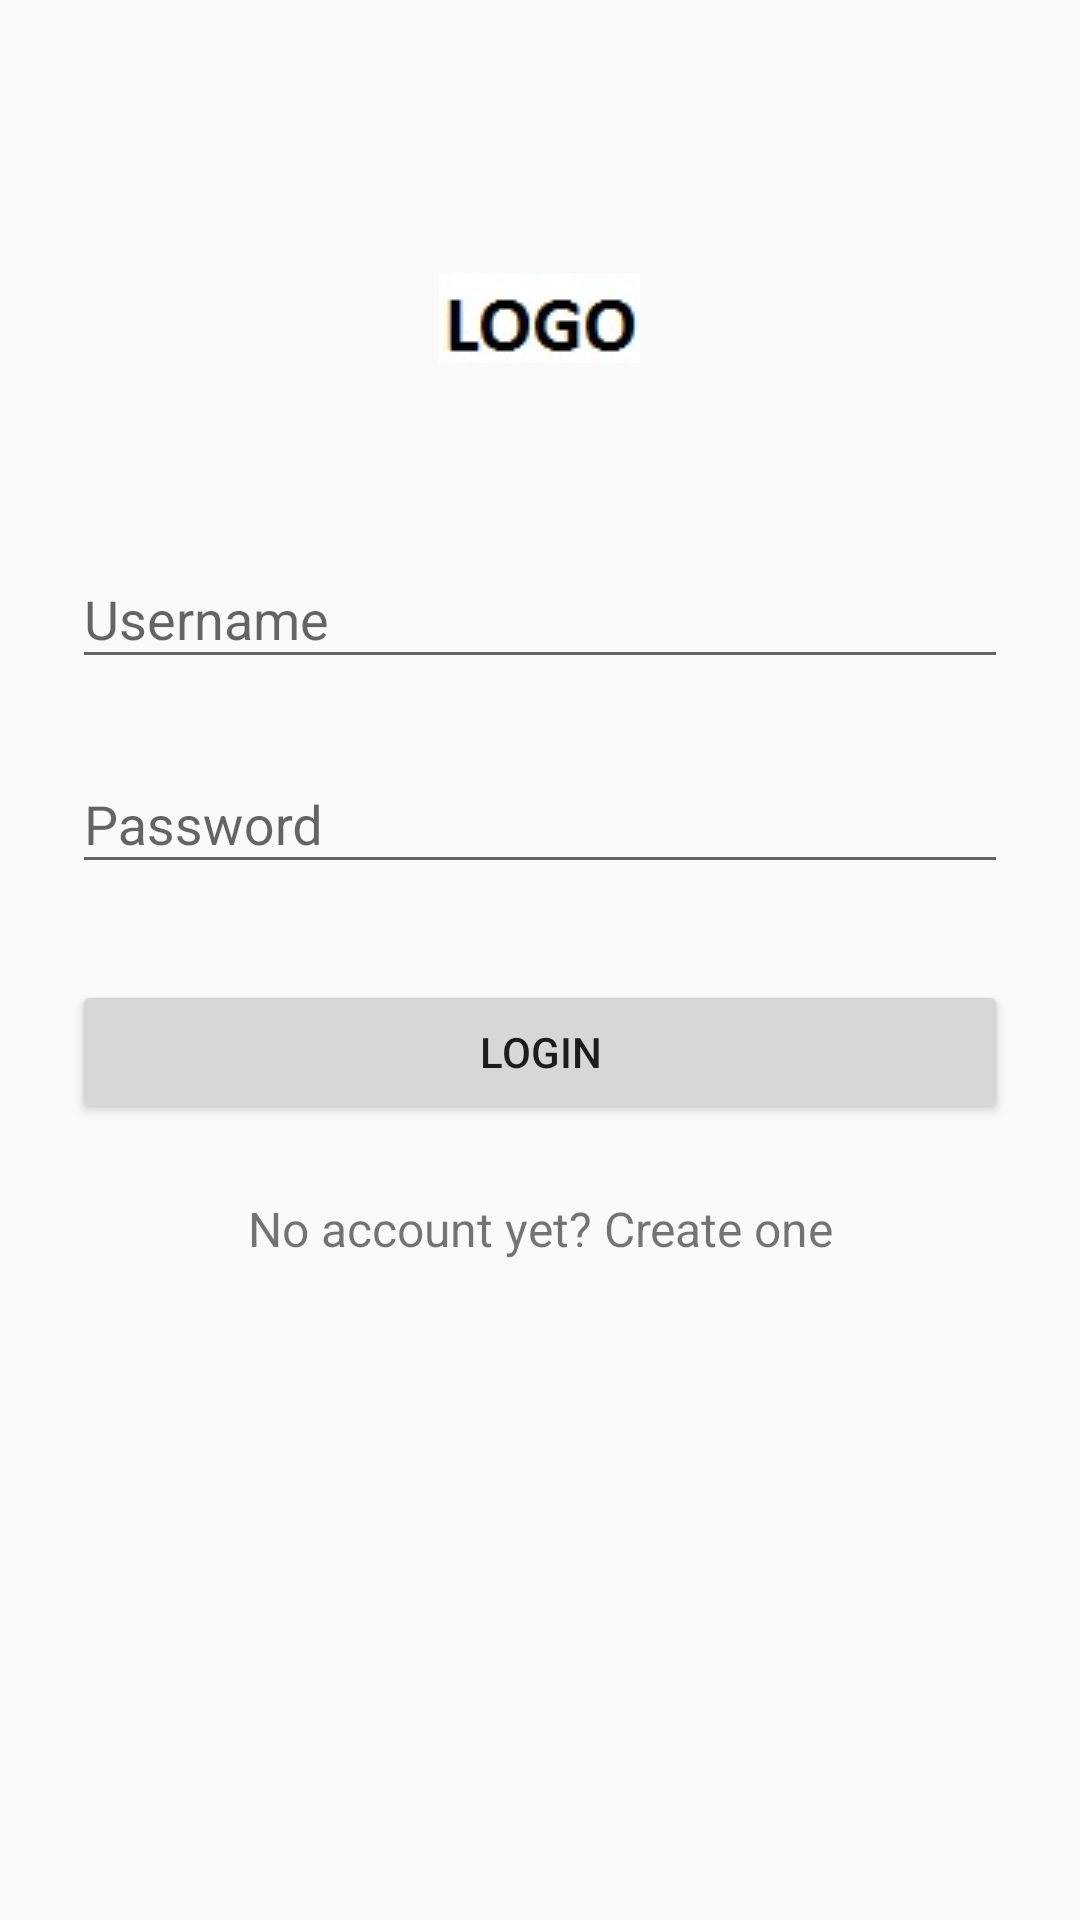

Reconstruct the res/layout file that produces this screen, plus the resources it refers to.
<!-- AndroidManifest.xml: application theme AppTheme -->
<!-- res/layout/user_login.xml -->
<?xml version="1.0" encoding="utf-8"?>
<LinearLayout xmlns:android="http://schemas.android.com/apk/res/android"

    android:orientation="vertical" android:layout_width="match_parent"
    android:layout_height="match_parent">

    <LinearLayout
        android:orientation="vertical"
        android:layout_width="match_parent"
        android:layout_height="wrap_content"
        android:paddingTop="70dp"
        android:paddingLeft="24dp"
        android:paddingRight="24dp">

        <ImageView android:src="@drawable/logo"
            android:layout_width="wrap_content"
            android:layout_height="72dp"
            android:layout_marginBottom="24dp"
            android:layout_gravity="center_horizontal" />

        
        <android.support.design.widget.TextInputLayout
            android:layout_width="match_parent"
            android:layout_height="wrap_content"
            android:layout_marginTop="8dp"
            android:layout_marginBottom="8dp">
            <EditText android:id="@+id/input_email"
                android:layout_width="match_parent"
                android:layout_height="wrap_content"
                android:inputType="textEmailAddress"
                android:hint="Username" />
        </android.support.design.widget.TextInputLayout>

        
        <android.support.design.widget.TextInputLayout
            android:layout_width="match_parent"
            android:layout_height="wrap_content"
            android:layout_marginTop="8dp"
            android:layout_marginBottom="8dp">
            <EditText android:id="@+id/input_password"
                android:layout_width="match_parent"
                android:layout_height="wrap_content"
                android:inputType="textPassword"
                android:hint="Password"/>
        </android.support.design.widget.TextInputLayout>

        <Space
            android:layout_width="match_parent"
            android:layout_height="wrap_content"
            android:layout_gravity="center_horizontal" />

        <android.support.v7.widget.AppCompatButton
            android:id="@+id/btn_login"
            android:layout_width="fill_parent"
            android:layout_height="wrap_content"
            android:layout_marginTop="24dp"
            android:layout_marginBottom="24dp"
            android:padding="12dp"
            android:text="Login"
            />

        <TextView android:id="@+id/link_signup"
            android:layout_width="fill_parent"
            android:layout_height="wrap_content"
            android:layout_marginBottom="24dp"
            android:text="No account yet? Create one"
            android:gravity="center"
            android:textSize="16dip"
            android:clickable="true" />

    </LinearLayout>

</LinearLayout>
<!-- resources referenced by this layout -->
<resources>
  <!-- drawable logo: jpg bitmap (drawable, 2450 bytes) -->
  <style name="AppTheme" parent="Theme.AppCompat.Light.DarkActionBar">
          
          <item name="windowActionBar">false</item>
          <item name="windowNoTitle">true</item>
          <item name="colorPrimary">@color/colorPrimary</item>
          <item name="colorPrimaryDark">@color/colorPrimaryDark</item>
          <item name="colorAccent">@color/colorAccent</item>
      </style>
  <color name="colorPrimary">#ff6666</color>
  <color name="colorPrimaryDark">#ff6666</color>
  <color name="colorAccent">#ff6666</color>
</resources>
